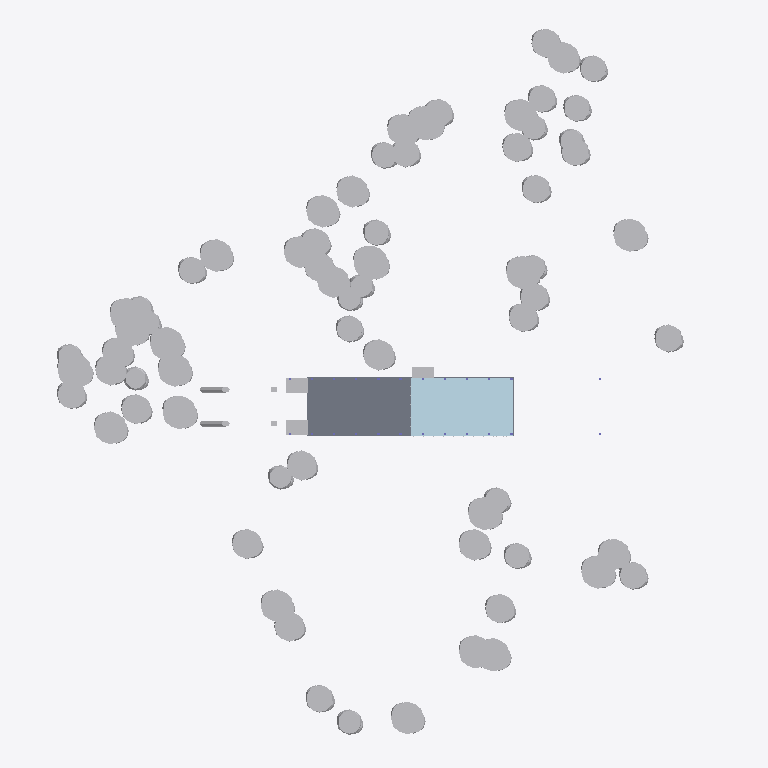
Plan cut of the same IFC building model at storey 'ML  EL 52.00 m' (level 5.15 m, cut at 6.55 m), seen from above with north up, elements coloured by IFC class (only those large enough to see are counted): 136 other elements (light grey), 2 slabs (grey), 1 plate (pale blue). Cut surfaces are drawn darker.
Extent 177.0 m × 192.3 m × 24.8 m (x, y, z). Storeys (6): FND  EL 44.85 m at -2.00 m; GF  EL 46.85 m at 0.00 m; ML  EL 52.00 m at 5.15 m; CL  EL 57.00 m at 10.15 m; PL  EL 64.15 m at 17.30 m; RF  EL 69.00 m at 22.15 m. Elements (1306): 524 IfcBuildingElementPart, 347 IfcGeographicElement, 235 IfcMember, 88 IfcRailing, 27 IfcCivilElement, 26 IfcPlate, 24 IfcColumn, 24 IfcFooting, 8 IfcSlab, 2 IfcCovering, 1 IfcRoof.

HEADER;
FILE_DESCRIPTION(('Hutoupi Cable Car BOT station design coordination'),'2;1');
FILE_NAME('T4_新化林場站_BIM_V1.6.ifc','2026-11-25T05:31:05',('Hutoupi project model'),('Skytaxi New Energy'),'IfcOpenShell 0.9.0post1+b5e509b','IfcOpenShell 0.9.0post1+b5e509b','');
FILE_SCHEMA(('IFC4'));
ENDSEC;
DATA;
#11=IFCPROJECT('2SI4DYEGnI$PBJYb5EetVR',$,'T4 新化林場站設計協調 BIM',$,$,'臺南市新化區虎頭埤地區纜車興建營運移轉案','投資計畫設計協調',(#4),#10);
#15=IFCSITE('23kzMXpobUqONUjtglyXx4',$,'T4 站區局部座標',$,$,#14,$,$,.ELEMENT.,$,$,$,$,$);
#19=IFCBUILDING('0zq8TLZQ9THvmf$X6c12Vo',$,'T4 新化林場站',$,$,#18,$,$,.ELEMENT.,46.85,$,$);
#25=IFCBUILDINGSTOREY('1gsJA1fxnNRvWdt_aezk5A',$,'FND  EL 44.85 m','V1.6 圖說 T4-A-03',$,#24,$,'基礎配置與樁帽控制標高',.ELEMENT.,-2.0);
#36=IFCBUILDINGSTOREY('3Wign7qkvGkhsno7NDB7jT',$,'GF  EL 46.85 m','V1.6 圖說 T4-A-06',$,#35,$,'地面林場驛站與到達層',.ELEMENT.,0.0);
#47=IFCBUILDINGSTOREY('0qws4CZWDLSRrs39ZF2Tpt',$,'ML  EL 52.00 m','V1.6 圖說 T4-A-07',$,#46,$,'中間層多功能展示',.ELEMENT.,5.15);
#58=IFCBUILDINGSTOREY('1tVnq8fEbK4xNv0jbKvRGH',$,'CL  EL 57.00 m','V1.6 圖說 T4-A-08',$,#57,$,'林冠展示廳、步道與觀景平台',.ELEMENT.,10.15);
#69=IFCBUILDINGSTOREY('3bL9rrhRXOyfbgUq3sUH1t',$,'PL  EL 64.15 m','V1.6 圖說 T4-A-05',$,#68,$,'森林側 A 線及服務側 B 線月台',.ELEMENT.,17.3);
#80=IFCBUILDINGSTOREY('0ef$A6r4bHWeeqtyhz8Vmt',$,'RF  EL 69.00 m','V1.6 圖說 T4-A-11',$,#79,$,'高架站房屋頂與植栽',.ELEMENT.,22.15);
#16890=IFCPLATE('1oU4YIAcfJQhC58jTiuY9x',$,'玻璃外殼分件｜T4-G21-002','林場驛站・開放平台','地面驛站、中間層及林冠展示層玻璃',#16889,#16886,'T4-G21-002',.CURTAIN_PANEL.);
#17066=IFCSLAB('1kmvR1TvXQjPFipUMKOWrI',$,'清水混凝土板狀分件｜T4-G22-001','林場驛站・開放平台','多層樓板與邊梁',#17065,#17062,'T4-G22-001',.FLOOR.);
#17132=IFCSLAB('1zGmGm$hLPA83_9PytWE49',$,'清水混凝土板狀分件｜T4-G22-004','林場驛站・開放平台','多層樓板與邊梁',#17131,#17128,'T4-G22-004',.FLOOR.);
#4556=IFCGEOGRAPHICELEMENT('3zcVyTS4LPoAGSKb9etG9o',$,'樹冠｜T4-G05-105','整地・林道改線・外部景觀','樹冠',#4555,#4552,'T4-G05-105',.USERDEFINED.);
#5524=IFCGEOGRAPHICELEMENT('2yKHlVNA9RLwWp0UQLeojG',$,'樹冠｜T4-G05-149','整地・林道改線・外部景觀','樹冠',#5523,#5520,'T4-G05-149',.USERDEFINED.);
#6756=IFCGEOGRAPHICELEMENT('3D3MwGgT9RdQ0RExxg0JXu',$,'樹冠｜T4-G05-205','整地・林道改線・外部景觀','樹冠',#6755,#6752,'T4-G05-205',.USERDEFINED.);
#7812=IFCGEOGRAPHICELEMENT('0rJef5ZBXVOvOlPSYeSOCg',$,'樹冠｜T4-G05-253','整地・林道改線・外部景觀','樹冠',#7811,#7808,'T4-G05-253',.USERDEFINED.);
#6932=IFCGEOGRAPHICELEMENT('1X45of8mvRd9DT_kkYzZfC',$,'樹冠｜T4-G05-213','整地・林道改線・外部景觀','樹冠',#6931,#6928,'T4-G05-213',.USERDEFINED.);
#7108=IFCGEOGRAPHICELEMENT('3Qh87G91XTUPuyZmcrtgE3',$,'樹冠｜T4-G05-221','整地・林道改線・外部景觀','樹冠',#7107,#7104,'T4-G05-221',.USERDEFINED.);
#6228=IFCGEOGRAPHICELEMENT('3RvM9rspPM6xQZZe6hdv5F',$,'樹冠｜T4-G05-181','整地・林道改線・外部景觀','樹冠',#6227,#6224,'T4-G05-181',.USERDEFINED.);
#7196=IFCGEOGRAPHICELEMENT('12JD02ldPTZRQXjBcWuKkX',$,'樹冠｜T4-G05-225','整地・林道改線・外部景觀','樹冠',#7195,#7192,'T4-G05-225',.USERDEFINED.);
#5172=IFCGEOGRAPHICELEMENT('2$C4RdfynGKvicpcet4N3B',$,'樹冠｜T4-G05-133','整地・林道改線・外部景觀','樹冠',#5171,#5168,'T4-G05-133',.USERDEFINED.);
#7372=IFCGEOGRAPHICELEMENT('3EzjOoxQ5TP9mwPwdE$yAU',$,'樹冠｜T4-G05-233','整地・林道改線・外部景觀','樹冠',#7371,#7368,'T4-G05-233',.USERDEFINED.);
#8076=IFCGEOGRAPHICELEMENT('3GXsDyShDLpRq7KtsQAP4b',$,'樹冠｜T4-G05-265','整地・林道改線・外部景觀','樹冠',#8075,#8072,'T4-G05-265',.USERDEFINED.);
#3148=IFCGEOGRAPHICELEMENT('2yJbuygGLTTxCLF5emFiIy',$,'樹冠｜T4-G05-041','整地・林道改線・外部景觀','樹冠',#3147,#3144,'T4-G05-041',.USERDEFINED.);
#3500=IFCGEOGRAPHICELEMENT('1zVI1c48rRIgdsVXw2ox1k',$,'樹冠｜T4-G05-057','整地・林道改線・外部景觀','樹冠',#3499,#3496,'T4-G05-057',.USERDEFINED.);
#6140=IFCGEOGRAPHICELEMENT('1R$_Ezk2DHERSPb92B2Flb',$,'樹冠｜T4-G05-177','整地・林道改線・外部景觀','樹冠',#6139,#6136,'T4-G05-177',.USERDEFINED.);
#3236=IFCGEOGRAPHICELEMENT('2hDrw0NtzU0RON4YTS2x_l',$,'樹冠｜T4-G05-045','整地・林道改線・外部景觀','樹冠',#3235,#3232,'T4-G05-045',.USERDEFINED.);
#3676=IFCGEOGRAPHICELEMENT('0BFbT6iKPLR9QaZEof5YOQ',$,'樹冠｜T4-G05-065','整地・林道改線・外部景觀','樹冠',#3675,#3672,'T4-G05-065',.USERDEFINED.);
#3852=IFCGEOGRAPHICELEMENT('1GPSgyL_fQWBNOdT14tX3P',$,'樹冠｜T4-G05-073','整地・林道改線・外部景觀','樹冠',#3851,#3848,'T4-G05-073',.USERDEFINED.);
#6492=IFCGEOGRAPHICELEMENT('0u8rXuUxTPneSnRCS29cWu',$,'樹冠｜T4-G05-193','整地・林道改線・外部景觀','樹冠',#6491,#6488,'T4-G05-193',.USERDEFINED.);
#2884=IFCGEOGRAPHICELEMENT('2lBehXx$LLaxAjxDIUFGwc',$,'樹冠｜T4-G05-029','整地・林道改線・外部景觀','樹冠',#2883,#2880,'T4-G05-029',.USERDEFINED.);
#5788=IFCGEOGRAPHICELEMENT('3M_Y5r$O5HTukuJqUmXL2C',$,'樹冠｜T4-G05-161','整地・林道改線・外部景觀','樹冠',#5787,#5784,'T4-G05-161',.USERDEFINED.);
#2796=IFCGEOGRAPHICELEMENT('1u9JAfDX5S08oFNqQ2yBUc',$,'樹冠｜T4-G05-025','整地・林道改線・外部景觀','樹冠',#2795,#2792,'T4-G05-025',.USERDEFINED.);
#3940=IFCGEOGRAPHICELEMENT('3h0EYszvXOcOczyyurLFih',$,'樹冠｜T4-G05-077','整地・林道改線・外部景觀','樹冠',#3939,#3936,'T4-G05-077',.USERDEFINED.);
#4820=IFCGEOGRAPHICELEMENT('3JSySeAtTLVA0TxF4bB8Nh',$,'樹冠｜T4-G05-117','整地・林道改線・外部景觀','樹冠',#4819,#4816,'T4-G05-117',.USERDEFINED.);
#7284=IFCGEOGRAPHICELEMENT('17yJ8sx9DRuR6NB1U1DeB2',$,'樹冠｜T4-G05-229','整地・林道改線・外部景觀','樹冠',#7283,#7280,'T4-G05-229',.USERDEFINED.);
#2972=IFCGEOGRAPHICELEMENT('3TLKMeQTnI0PhJv9Nc3lwJ',$,'樹冠｜T4-G05-033','整地・林道改線・外部景觀','樹冠',#2971,#2968,'T4-G05-033',.USERDEFINED.);
#3588=IFCGEOGRAPHICELEMENT('0n3CnEHwrOMQ2sNjDF1v2W',$,'樹冠｜T4-G05-061','整地・林道改線・外部景觀','樹冠',#3587,#3584,'T4-G05-061',.USERDEFINED.);
#2444=IFCGEOGRAPHICELEMENT('1jgmCDfs5MWPaw3TBRbpjj',$,'樹冠｜T4-G05-009','整地・林道改線・外部景觀','樹冠',#2443,#2440,'T4-G05-009',.USERDEFINED.);
#4028=IFCGEOGRAPHICELEMENT('3vKCPQA0bMbP0q7sQXPQNZ',$,'樹冠｜T4-G05-081','整地・林道改線・外部景觀','樹冠',#4027,#4024,'T4-G05-081',.USERDEFINED.);
#7724=IFCGEOGRAPHICELEMENT('0n3Alg8e9I5hz9L4uxffxy',$,'樹冠｜T4-G05-249','整地・林道改線・外部景觀','樹冠',#7723,#7720,'T4-G05-249',.USERDEFINED.);
#6580=IFCGEOGRAPHICELEMENT('0a8fayjcfTietd8YnZK2P_',$,'樹冠｜T4-G05-197','整地・林道改線・外部景觀','樹冠',#6579,#6576,'T4-G05-197',.USERDEFINED.);
#8252=IFCGEOGRAPHICELEMENT('1peaWtrFXLZvYa2W279MMg',$,'樹冠｜T4-G05-273','整地・林道改線・外部景觀','樹冠',#8251,#8248,'T4-G05-273',.USERDEFINED.);
#6844=IFCGEOGRAPHICELEMENT('1Jr3gq_bXIJBwcHOZkT11l',$,'樹冠｜T4-G05-209','整地・林道改線・外部景觀','樹冠',#6843,#6840,'T4-G05-209',.USERDEFINED.);
#6668=IFCGEOGRAPHICELEMENT('147$GRbTbQqvphlLIxGGit',$,'樹冠｜T4-G05-201','整地・林道改線・外部景觀','樹冠',#6667,#6664,'T4-G05-201',.USERDEFINED.);
#4468=IFCGEOGRAPHICELEMENT('2Zy6ZikGbJBgEDJLEZHQAp',$,'樹冠｜T4-G05-101','整地・林道改線・外部景觀','樹冠',#4467,#4464,'T4-G05-101',.USERDEFINED.);
#5700=IFCGEOGRAPHICELEMENT('1i7G3maB9K0AUimbieI$7g',$,'樹冠｜T4-G05-157','整地・林道改線・外部景觀','樹冠',#5699,#5696,'T4-G05-157',.USERDEFINED.);
#3060=IFCGEOGRAPHICELEMENT('2iqmHXaqzUkfpBNMOWSqiG',$,'樹冠｜T4-G05-037','整地・林道改線・外部景觀','樹冠',#3059,#3056,'T4-G05-037',.USERDEFINED.);
#5612=IFCGEOGRAPHICELEMENT('2Sds5a_vLQ9wqLkwxNxSfg',$,'樹冠｜T4-G05-153','整地・林道改線・外部景觀','樹冠',#5611,#5608,'T4-G05-153',.USERDEFINED.);
#5282=IFCGEOGRAPHICELEMENT('3l6iOjb6jHHh3ESivTwVoA',$,'樹冠｜T4-G05-138','整地・林道改線・外部景觀','樹冠',#5281,#5278,'T4-G05-138',.USERDEFINED.);
#7900=IFCGEOGRAPHICELEMENT('3R6GeU8W9OcQZM2jeDCGy3',$,'樹冠｜T4-G05-257','整地・林道改線・外部景觀','樹冠',#7899,#7896,'T4-G05-257',.USERDEFINED.);
#2532=IFCGEOGRAPHICELEMENT('0eShTc0K9VpfgPtTT6u4NR',$,'樹冠｜T4-G05-013','整地・林道改線・外部景觀','樹冠',#2531,#2528,'T4-G05-013',.USERDEFINED.);
#5876=IFCGEOGRAPHICELEMENT('2Bd6iUfFLGlfjBU2AF1A4B',$,'樹冠｜T4-G05-165','整地・林道改線・外部景觀','樹冠',#5875,#5872,'T4-G05-165',.USERDEFINED.);
#7548=IFCGEOGRAPHICELEMENT('2sIj9gg3vOHOifn95743PR',$,'樹冠｜T4-G05-241','整地・林道改線・外部景觀','樹冠',#7547,#7544,'T4-G05-241',.USERDEFINED.);
#2378=IFCGEOGRAPHICELEMENT('3qO0uuMe1UBRkkul0Sec6r',$,'樹冠｜T4-G05-006','整地・林道改線・外部景觀','樹冠',#2377,#2374,'T4-G05-006',.USERDEFINED.);
#4138=IFCGEOGRAPHICELEMENT('06ckDhJczNSROzGtXRkZed',$,'樹冠｜T4-G05-086','整地・林道改線・外部景觀','樹冠',#4137,#4134,'T4-G05-086',.USERDEFINED.);
#2730=IFCGEOGRAPHICELEMENT('0GMmK0Jl5ObP34rPsHiOtW',$,'樹冠｜T4-G05-022','整地・林道改線・外部景觀','樹冠',#2729,#2726,'T4-G05-022',.USERDEFINED.);
#3346=IFCGEOGRAPHICELEMENT('0ZPscB1IvNVwokROfNq0NY',$,'樹冠｜T4-G05-050','整地・林道改線・外部景觀','樹冠',#3345,#3342,'T4-G05-050',.USERDEFINED.);
#5260=IFCGEOGRAPHICELEMENT('3JLJo9eKLPL8CiXWrfJZqX',$,'樹冠｜T4-G05-137','整地・林道改線・外部景觀','樹冠',#5259,#5256,'T4-G05-137',.USERDEFINED.);
#2356=IFCGEOGRAPHICELEMENT('36ReQUzUPVURDklW2EyHrf',$,'樹冠｜T4-G05-005','整地・林道改線・外部景觀','樹冠',#2355,#2352,'T4-G05-005',.USERDEFINED.);
#2708=IFCGEOGRAPHICELEMENT('0L717r8ZbN1AZozpoEZ7bC',$,'樹冠｜T4-G05-021','整地・林道改線・外部景觀','樹冠',#2707,#2704,'T4-G05-021',.USERDEFINED.);
#5018=IFCGEOGRAPHICELEMENT('1ZKkX1cAXTXPvzX6yRvJP$',$,'樹冠｜T4-G05-126','整地・林道改線・外部景觀','樹冠',#5017,#5014,'T4-G05-126',.USERDEFINED.);
#3764=IFCGEOGRAPHICELEMENT('1Oyeeome9JHxMcByDfkVFs',$,'樹冠｜T4-G05-069','整地・林道改線・外部景觀','樹冠',#3763,#3760,'T4-G05-069',.USERDEFINED.);
#4116=IFCGEOGRAPHICELEMENT('3KYcvDeAbP_Rp6evTnhopf',$,'樹冠｜T4-G05-085','整地・林道改線・外部景觀','樹冠',#4115,#4112,'T4-G05-085',.USERDEFINED.);
#4292=IFCGEOGRAPHICELEMENT('2sI0FcL$TIcQn6a74JQvy9',$,'樹冠｜T4-G05-093','整地・林道改線・外部景觀','樹冠',#4291,#4288,'T4-G05-093',.USERDEFINED.);
#2290=IFCGEOGRAPHICELEMENT('0Pg$lRPA1S1RII22FoFyZi',$,'樹冠｜T4-G05-002','整地・林道改線・外部景觀','樹冠',#2289,#2286,'T4-G05-002',.USERDEFINED.);
#2268=IFCGEOGRAPHICELEMENT('2MmBxE_aDPpRROXL6UDu7S',$,'樹冠｜T4-G05-001','整地・林道改線・外部景觀','樹冠',#2267,#2264,'T4-G05-001',.USERDEFINED.);
#4996=IFCGEOGRAPHICELEMENT('1cdpNVP$zM6glD4avWnAcK',$,'樹冠｜T4-G05-125','整地・林道改線・外部景觀','樹冠',#4995,#4992,'T4-G05-125',.USERDEFINED.);
#6316=IFCGEOGRAPHICELEMENT('3zAflSyRTJkwYlE$7dq2Fe',$,'樹冠｜T4-G05-185','整地・林道改線・外部景觀','樹冠',#6315,#6312,'T4-G05-185',.USERDEFINED.);
#5436=IFCGEOGRAPHICELEMENT('3AmZbHU_1PH8HQhcAad4u1',$,'樹冠｜T4-G05-145','整地・林道改線・外部景觀','樹冠',#5435,#5432,'T4-G05-145',.USERDEFINED.);
#4644=IFCGEOGRAPHICELEMENT('1$GrrkwyrLRfgA8t2CwjyV',$,'樹冠｜T4-G05-109','整地・林道改線・外部景觀','樹冠',#4643,#4640,'T4-G05-109',.USERDEFINED.);
#4314=IFCGEOGRAPHICELEMENT('0hHltrB3TR$PzTjYpCCv2I',$,'樹冠｜T4-G05-094','整地・林道改線・外部景觀','樹冠',#4313,#4310,'T4-G05-094',.USERDEFINED.);
#4204=IFCGEOGRAPHICELEMENT('2nkS7bdBnUs9n378Z$ovdm',$,'樹冠｜T4-G05-089','整地・林道改線・外部景觀','樹冠',#4203,#4200,'T4-G05-089',.USERDEFINED.);
#5964=IFCGEOGRAPHICELEMENT('3mOkvG5z9J9w07hL9csjUi',$,'樹冠｜T4-G05-169','整地・林道改線・外部景觀','樹冠',#5963,#5960,'T4-G05-169',.USERDEFINED.);
#2620=IFCGEOGRAPHICELEMENT('1ecnKwQQfRpf8k1UyMwt_P',$,'樹冠｜T4-G05-017','整地・林道改線・外部景觀','樹冠',#2619,#2616,'T4-G05-017',.USERDEFINED.);
#5084=IFCGEOGRAPHICELEMENT('2oEaSYKjjNovpBk4k1QM0G',$,'樹冠｜T4-G05-129','整地・林道改線・外部景觀','樹冠',#5083,#5080,'T4-G05-129',.USERDEFINED.);
#4908=IFCGEOGRAPHICELEMENT('1htxD8z35IpA_Oun7drE27',$,'樹冠｜T4-G05-121','整地・林道改線・外部景觀','樹冠',#4907,#4904,'T4-G05-121',.USERDEFINED.);
#6052=IFCGEOGRAPHICELEMENT('1PxJaWuYvKEwPwwgHOHSve',$,'樹冠｜T4-G05-173','整地・林道改線・外部景觀','樹冠',#6051,#6048,'T4-G05-173',.USERDEFINED.);
#7988=IFCGEOGRAPHICELEMENT('2AanaXjwLKBgKTDqNNoMLF',$,'樹冠｜T4-G05-261','整地・林道改線・外部景觀','樹冠',#7987,#7984,'T4-G05-261',.USERDEFINED.);
#4226=IFCGEOGRAPHICELEMENT('21OP3sclDMzhGHjHu8oraL',$,'樹冠｜T4-G05-090','整地・林道改線・外部景觀','樹冠',#4225,#4222,'T4-G05-090',.USERDEFINED.);
#4732=IFCGEOGRAPHICELEMENT('2OnoSP49vPoAi1kgqKO2gP',$,'樹冠｜T4-G05-113','整地・林道改線・外部景觀','樹冠',#4731,#4728,'T4-G05-113',.USERDEFINED.);
#8010=IFCGEOGRAPHICELEMENT('06TD57UPLTZBCHu1JHX9nC',$,'樹冠｜T4-G05-262','整地・林道改線・外部景觀','樹冠',#8009,#8006,'T4-G05-262',.USERDEFINED.);
#8164=IFCGEOGRAPHICELEMENT('0BWN909prQ7uiEnzvfLStB',$,'樹冠｜T4-G05-269','整地・林道改線・外部景觀','樹冠',#8163,#8160,'T4-G05-269',.USERDEFINED.);
#3412=IFCGEOGRAPHICELEMENT('3Kvnabj0bNRfGAJuZStjxn',$,'樹冠｜T4-G05-053','整地・林道改線・外部景觀','樹冠',#3411,#3408,'T4-G05-053',.USERDEFINED.);
#9540=IFCBUILDINGELEMENTPART('0CA3$Ts1nQWft5ydHU9oyU',$,'木構分件｜T4-G10-001','基礎・門形剛架・梯核','西北端跨層梯核外部量體',#9539,#9536,'T4-G10-001',.USERDEFINED.);
#9562=IFCBUILDINGELEMENTPART('3TrgOpa5HNkA4mi1xFdgWz',$,'木構分件｜T4-G10-002','基礎・門形剛架・梯核','西北端跨層梯核外部量體',#9561,#9558,'T4-G10-002',.USERDEFINED.);
#5106=IFCGEOGRAPHICELEMENT('1vJx75UUbGDhuzAueZ53Pc',$,'樹冠｜T4-G05-130','整地・林道改線・外部景觀','樹冠',#5105,#5102,'T4-G05-130',.USERDEFINED.);
#6338=IFCGEOGRAPHICELEMENT('3OCOGSyIPSqQnwIoE7o7tb',$,'樹冠｜T4-G05-186','整地・林道改線・外部景觀','樹冠',#6337,#6334,'T4-G05-186',.USERDEFINED.);
#7020=IFCGEOGRAPHICELEMENT('3wzlfPnxXT8fJ5drVQP9gB',$,'樹冠｜T4-G05-217','整地・林道改線・外部景觀','樹冠',#7019,#7016,'T4-G05-217',.USERDEFINED.);
#3368=IFCGEOGRAPHICELEMENT('0D_QDqMfnOJgQSKBU9DqbH',$,'樹冠｜T4-G05-051','整地・林道改線・外部景觀','樹冠',#3367,#3364,'T4-G05-051',.USERDEFINED.);
#6074=IFCGEOGRAPHICELEMENT('3fqC1iAsPQpA2D5ms73RhJ',$,'樹冠｜T4-G05-174','整地・林道改線・外部景觀','樹冠',#6073,#6070,'T4-G05-174',.USERDEFINED.);
#9427=IFCBUILDINGELEMENTPART('3pLmHHt_bVah0$NO3x3gIT',$,'鋼構淺灰分件｜T4-G09-025','基礎・門形剛架・梯核','跨層門形剛架與南 173 線跨路鋼桁架',#9426,#9423,'T4-G09-025',.USERDEFINED.);
#5348=IFCGEOGRAPHICELEMENT('3fzIMq44bIWh6EfIvEcsrD',$,'樹冠｜T4-G05-141','整地・林道改線・外部景觀','樹冠',#5347,#5344,'T4-G05-141',.USERDEFINED.);
#6426=IFCGEOGRAPHICELEMENT('0GjLcRm39IxQ7yrgSgqOwM',$,'樹冠｜T4-G05-190','整地・林道改線・外部景觀','樹冠',#6425,#6422,'T4-G05-190',.USERDEFINED.);
#4930=IFCGEOGRAPHICELEMENT('1_jxCyFwDKXwGg6N8rL_o6',$,'樹冠｜T4-G05-122','整地・林道改線・外部景觀','樹冠',#4929,#4926,'T4-G05-122',.USERDEFINED.);
#7460=IFCGEOGRAPHICELEMENT('2$o5_RCb1Orf9CV$KIzMFn',$,'樹冠｜T4-G05-237','整地・林道改線・外部景觀','樹冠',#7459,#7456,'T4-G05-237',.USERDEFINED.);
#6404=IFCGEOGRAPHICELEMENT('093ifRdwrPhBpoVRsQtLxI',$,'樹冠｜T4-G05-189','整地・林道改線・外部景觀','樹冠',#6403,#6400,'T4-G05-189',.USERDEFINED.);
#3324=IFCGEOGRAPHICELEMENT('1zhGYl4pPKbeV81dkZKU$Y',$,'樹冠｜T4-G05-049','整地・林道改線・外部景觀','樹冠',#3323,#3320,'T4-G05-049',.USERDEFINED.);
#7636=IFCGEOGRAPHICELEMENT('3xI5kYkV1J_O33uaQqLQpG',$,'樹冠｜T4-G05-245','整地・林道改線・外部景觀','樹冠',#7635,#7632,'T4-G05-245',.USERDEFINED.);
#5986=IFCGEOGRAPHICELEMENT('1zGy5bChrSqxRNB8QbcIZ$',$,'樹冠｜T4-G05-170','整地・林道改線・外部景觀','樹冠',#5985,#5982,'T4-G05-170',.USERDEFINED.);
#9653=IFCBUILDINGELEMENTPART('0I5ivbNyfUSQJzN7g9t7RP',$,'錨碇／跨線支承構件｜T4-G11-004','基礎・門形剛架・梯核','站外端部轉向及錨碇構架',#9652,#9649,'T4-G11-004',.USERDEFINED.);
#9697=IFCBUILDINGELEMENTPART('27dx9K2qbPHvmkcm9HMPX_',$,'錨碇／跨線支承構件｜T4-G11-006','基礎・門形剛架・梯核','站外端部轉向及錨碇構架',#9696,#9693,'T4-G11-006',.USERDEFINED.);
#4380=IFCGEOGRAPHICELEMENT('3Gn4PW89PM_PfQqit1PK6x',$,'樹冠｜T4-G05-097','整地・林道改線・外部景觀','樹冠',#4379,#4376,'T4-G05-097',.USERDEFINED.);
#2642=IFCGEOGRAPHICELEMENT('34EjelcVDPQB6Y$ww81R3O',$,'樹冠｜T4-G05-018','整地・林道改線・外部景觀','樹冠',#2641,#2638,'T4-G05-018',.USERDEFINED.);
#8098=IFCGEOGRAPHICELEMENT('017vKhlDHHQhAywkGeCyFq',$,'樹冠｜T4-G05-266','整地・林道改線・外部景觀','樹冠',#8097,#8094,'T4-G05-266',.USERDEFINED.);
#4578=IFCGEOGRAPHICELEMENT('2Ud3KMDYnVGu5DQfOH4jBX',$,'樹冠｜T4-G05-106','整地・林道改線・外部景觀','樹冠',#4577,#4574,'T4-G05-106',.USERDEFINED.);
#6778=IFCGEOGRAPHICELEMENT('1o9KcIfiTTdADZACFMj6DD',$,'樹冠｜T4-G05-206','整地・林道改線・外部景觀','樹冠',#6777,#6774,'T4-G05-206',.USERDEFINED.);
#5546=IFCGEOGRAPHICELEMENT('1AJrcUme1JB8zux$DEb3rM',$,'樹冠｜T4-G05-150','整地・林道改線・外部景觀','樹冠',#5545,#5542,'T4-G05-150',.USERDEFINED.);
#7834=IFCGEOGRAPHICELEMENT('3hzUTSnzDSIQsHktn$E9rX',$,'樹冠｜T4-G05-254','整地・林道改線・外部景觀','樹冠',#7833,#7830,'T4-G05-254',.USERDEFINED.);
#6954=IFCGEOGRAPHICELEMENT('2F2AEO1EjPNh4ql9Zv2z9R',$,'樹冠｜T4-G05-214','整地・林道改線・外部景觀','樹冠',#6953,#6950,'T4-G05-214',.USERDEFINED.);
#7130=IFCGEOGRAPHICELEMENT('0iLgAq3iXRBA8famh7cd7E',$,'樹冠｜T4-G05-222','整地・林道改線・外部景觀','樹冠',#7129,#7126,'T4-G05-222',.USERDEFINED.);
#7218=IFCGEOGRAPHICELEMENT('2455mPbeHGXPbpy7XU5mNJ',$,'樹冠｜T4-G05-226','整地・林道改線・外部景觀','樹冠',#7217,#7214,'T4-G05-226',.USERDEFINED.);
#3170=IFCGEOGRAPHICELEMENT('24_ry9f3rPj9uUGUlDD4_Z',$,'樹冠｜T4-G05-042','整地・林道改線・外部景觀','樹冠',#3169,#3166,'T4-G05-042',.USERDEFINED.);
#7394=IFCGEOGRAPHICELEMENT('0hH7OxwnTMIvpsjQn9XSkX',$,'樹冠｜T4-G05-234','整地・林道改線・外部景觀','樹冠',#7393,#7390,'T4-G05-234',.USERDEFINED.);
#3874=IFCGEOGRAPHICELEMENT('2mxRGWBOrQ7uMKGOhPcBJl',$,'樹冠｜T4-G05-074','整地・林道改線・外部景觀','樹冠',#3873,#3870,'T4-G05-074',.USERDEFINED.);
#2466=IFCGEOGRAPHICELEMENT('3k4QKQTQrL8OyRS3AztlM_',$,'樹冠｜T4-G05-010','整地・林道改線・外部景觀','樹冠',#2465,#2462,'T4-G05-010',.USERDEFINED.);
#2906=IFCGEOGRAPHICELEMENT('0VVmSTDY1TPRaKW7SYUANF',$,'樹冠｜T4-G05-030','整地・林道改線・外部景觀','樹冠',#2905,#2902,'T4-G05-030',.USERDEFINED.);
#2994=IFCGEOGRAPHICELEMENT('1XfQIhrO5KSvwMOQebpARz',$,'樹冠｜T4-G05-034','整地・林道改線・外部景觀','樹冠',#2993,#2990,'T4-G05-034',.USERDEFINED.);
#3258=IFCGEOGRAPHICELEMENT('2nVMZMtrDODOlFANUWbz5W',$,'樹冠｜T4-G05-046','整地・林道改線・外部景觀','樹冠',#3257,#3254,'T4-G05-046',.USERDEFINED.);
#3962=IFCGEOGRAPHICELEMENT('3inGue_abPBvO9Jk0JJ0$Y',$,'樹冠｜T4-G05-078','整地・林道改線・外部景觀','樹冠',#3961,#3958,'T4-G05-078',.USERDEFINED.);
#4050=IFCGEOGRAPHICELEMENT('0EPswcsiXTQ9peOZroEvHr',$,'樹冠｜T4-G05-082','整地・林道改線・外部景觀','樹冠',#4049,#4046,'T4-G05-082',.USERDEFINED.);
#5810=IFCGEOGRAPHICELEMENT('3P3gOAf9zLEOVOt0sKxXGi',$,'樹冠｜T4-G05-162','整地・林道改線・外部景觀','樹冠',#5809,#5806,'T4-G05-162',.USERDEFINED.);
#3610=IFCGEOGRAPHICELEMENT('3MYsew9oPTmxLGWVlGAbvM',$,'樹冠｜T4-G05-062','整地・林道改線・外部景觀','樹冠',#3609,#3606,'T4-G05-062',.USERDEFINED.);
#6602=IFCGEOGRAPHICELEMENT('3$17Af$X1MWAiTrVRcz$BP',$,'樹冠｜T4-G05-198','整地・林道改線・外部景觀','樹冠',#6601,#6598,'T4-G05-198',.USERDEFINED.);
#7306=IFCGEOGRAPHICELEMENT('1RsI0JNzHMreW3qMLiOeYv',$,'樹冠｜T4-G05-230','整地・林道改線・外部景觀','樹冠',#7305,#7302,'T4-G05-230',.USERDEFINED.);
#7746=IFCGEOGRAPHICELEMENT('1o0TKXCY5NRenY4hzntU2I',$,'樹冠｜T4-G05-250','整地・林道改線・外部景觀','樹冠',#7745,#7742,'T4-G05-250',.USERDEFINED.);
#3698=IFCGEOGRAPHICELEMENT('0z2JQaJuXUcPFH51H08dCl',$,'樹冠｜T4-G05-066','整地・林道改線・外部景觀','樹冠',#3697,#3694,'T4-G05-066',.USERDEFINED.);
#4842=IFCGEOGRAPHICELEMENT('32hZHeAMPSIf9VDfiFK2pg',$,'樹冠｜T4-G05-118','整地・林道改線・外部景觀','樹冠',#4841,#4838,'T4-G05-118',.USERDEFINED.);
#6250=IFCGEOGRAPHICELEMENT('0dFkXRgqPHL9Jjujfq6OZL',$,'樹冠｜T4-G05-182','整地・林道改線・外部景觀','樹冠',#6249,#6246,'T4-G05-182',.USERDEFINED.);
#6866=IFCGEOGRAPHICELEMENT('1tVSg34e1N0wH$FJj5ks42',$,'樹冠｜T4-G05-210','整地・林道改線・外部景觀','樹冠',#6865,#6862,'T4-G05-210',.USERDEFINED.);
#3786=IFCGEOGRAPHICELEMENT('0bAt_kZMHLSgYytBlzvkj4',$,'樹冠｜T4-G05-070','整地・林道改線・外部景觀','樹冠',#3785,#3782,'T4-G05-070',.USERDEFINED.);
#4490=IFCGEOGRAPHICELEMENT('0UE8DGDjrSqgzMwN2hzhG3',$,'樹冠｜T4-G05-102','整地・林道改線・外部景觀','樹冠',#4489,#4486,'T4-G05-102',.USERDEFINED.);
#6690=IFCGEOGRAPHICELEMENT('3jAGNwD7zS$uyRU2HRoCT7',$,'樹冠｜T4-G05-202','整地・林道改線・外部景觀','樹冠',#6689,#6686,'T4-G05-202',.USERDEFINED.);
#8186=IFCGEOGRAPHICELEMENT('1NsUV9jqXK7htXoPLuYDAB',$,'樹冠｜T4-G05-270','整地・林道改線・外部景觀','樹冠',#8185,#8182,'T4-G05-270',.USERDEFINED.);
#3082=IFCGEOGRAPHICELEMENT('3wCUikUcTRSvQ0tx9tuAxE',$,'樹冠｜T4-G05-038','整地・林道改線・外部景觀','樹冠',#3081,#3078,'T4-G05-038',.USERDEFINED.);
#3434=IFCGEOGRAPHICELEMENT('1vtJXJxCPO1QWa0rqaiC6n',$,'樹冠｜T4-G05-054','整地・林道改線・外部景觀','樹冠',#3433,#3430,'T4-G05-054',.USERDEFINED.);
#5722=IFCGEOGRAPHICELEMENT('3pHy$zmpPGQ9OZcbKGUkrQ',$,'樹冠｜T4-G05-158','整地・林道改線・外部景觀','樹冠',#5721,#5718,'T4-G05-158',.USERDEFINED.);
#5898=IFCGEOGRAPHICELEMENT('1YdCsLpkLRQeILDODWbQj7',$,'樹冠｜T4-G05-166','整地・林道改線・外部景觀','樹冠',#5897,#5894,'T4-G05-166',.USERDEFINED.);
ENDSEC;
